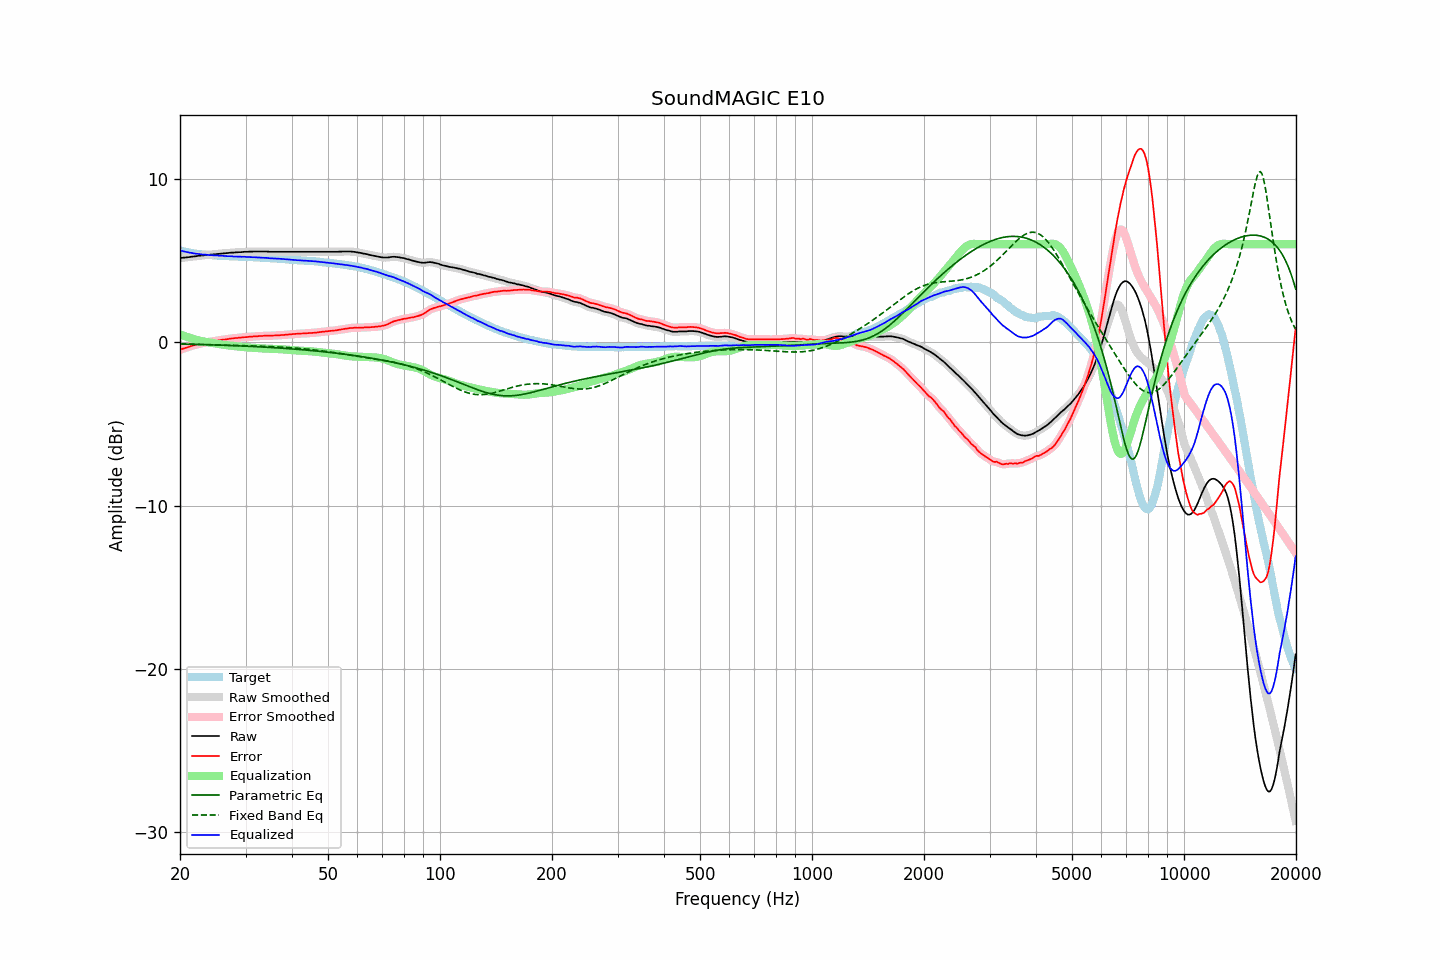

Data behind this chart, as committed beside it:
frequency, raw, error, smoothed, error_smoothed, equalization, parametric_eq, fixed_band_eq, equalized_raw, equalized_smoothed, target
20.00, 5.15, -0.47, 5.15, -0.46, 0.47, -0.11, -0.11, 5.62, 5.62, 5.62
20.20, 5.16, -0.42, 5.16, -0.43, 0.43, -0.11, -0.12, 5.59, 5.59, 5.59
20.40, 5.17, -0.39, 5.17, -0.40, 0.40, -0.12, -0.12, 5.57, 5.57, 5.57
20.61, 5.18, -0.36, 5.18, -0.36, 0.36, -0.12, -0.12, 5.54, 5.54, 5.55
20.81, 5.19, -0.33, 5.19, -0.33, 0.33, -0.12, -0.12, 5.52, 5.52, 5.53
21.02, 5.20, -0.30, 5.20, -0.30, 0.30, -0.12, -0.12, 5.50, 5.50, 5.50
21.23, 5.21, -0.27, 5.21, -0.27, 0.27, -0.13, -0.13, 5.48, 5.48, 5.48
21.44, 5.23, -0.23, 5.23, -0.24, 0.24, -0.13, -0.13, 5.47, 5.47, 5.46
21.66, 5.24, -0.20, 5.24, -0.21, 0.21, -0.13, -0.13, 5.45, 5.45, 5.44
21.87, 5.25, -0.18, 5.25, -0.18, 0.18, -0.13, -0.13, 5.43, 5.43, 5.43
22.09, 5.26, -0.15, 5.26, -0.15, 0.15, -0.14, -0.13, 5.41, 5.42, 5.41
22.31, 5.28, -0.12, 5.28, -0.12, 0.13, -0.14, -0.14, 5.41, 5.40, 5.40
22.54, 5.29, -0.10, 5.29, -0.10, 0.10, -0.14, -0.14, 5.39, 5.39, 5.39
22.76, 5.30, -0.08, 5.30, -0.08, 0.08, -0.14, -0.14, 5.38, 5.38, 5.38
22.99, 5.31, -0.06, 5.31, -0.06, 0.06, -0.15, -0.14, 5.37, 5.37, 5.37
23.22, 5.32, -0.04, 5.32, -0.04, 0.04, -0.15, -0.15, 5.36, 5.36, 5.36
23.45, 5.33, -0.02, 5.33, -0.02, 0.02, -0.15, -0.15, 5.35, 5.35, 5.35
23.69, 5.34, 0.00, 5.34, 0.00, 0.00, -0.16, -0.15, 5.34, 5.34, 5.34
23.92, 5.35, 0.01, 5.35, 0.02, -0.02, -0.16, -0.15, 5.34, 5.34, 5.34
24.16, 5.36, 0.03, 5.36, 0.03, -0.03, -0.16, -0.16, 5.33, 5.33, 5.33
24.40, 5.37, 0.04, 5.37, 0.05, -0.05, -0.16, -0.16, 5.32, 5.32, 5.33
24.65, 5.38, 0.06, 5.38, 0.06, -0.07, -0.17, -0.16, 5.32, 5.32, 5.32
24.89, 5.39, 0.08, 5.39, 0.08, -0.08, -0.17, -0.16, 5.31, 5.31, 5.32
25.14, 5.40, 0.10, 5.40, 0.10, -0.10, -0.17, -0.17, 5.30, 5.30, 5.30
25.39, 5.41, 0.12, 5.41, 0.11, -0.11, -0.18, -0.17, 5.30, 5.30, 5.29
25.65, 5.42, 0.13, 5.42, 0.13, -0.13, -0.18, -0.17, 5.29, 5.29, 5.29
25.91, 5.43, 0.15, 5.43, 0.15, -0.14, -0.18, -0.18, 5.29, 5.29, 5.28
26.16, 5.44, 0.16, 5.44, 0.16, -0.16, -0.19, -0.18, 5.28, 5.28, 5.28
26.43, 5.44, 0.16, 5.44, 0.17, -0.17, -0.19, -0.18, 5.27, 5.27, 5.28
26.69, 5.45, 0.18, 5.45, 0.18, -0.18, -0.20, -0.18, 5.27, 5.27, 5.27
26.96, 5.46, 0.19, 5.46, 0.20, -0.20, -0.20, -0.19, 5.27, 5.27, 5.27
27.23, 5.47, 0.21, 5.47, 0.21, -0.21, -0.20, -0.19, 5.26, 5.26, 5.26
27.50, 5.48, 0.23, 5.48, 0.22, -0.22, -0.21, -0.19, 5.26, 5.26, 5.26
27.77, 5.48, 0.23, 5.49, 0.24, -0.23, -0.21, -0.19, 5.25, 5.25, 5.26
28.05, 5.49, 0.25, 5.49, 0.24, -0.24, -0.21, -0.20, 5.25, 5.25, 5.24
28.33, 5.50, 0.26, 5.50, 0.26, -0.26, -0.22, -0.20, 5.25, 5.24, 5.24
28.62, 5.50, 0.26, 5.50, 0.27, -0.27, -0.22, -0.20, 5.23, 5.24, 5.24
28.90, 5.51, 0.28, 5.51, 0.28, -0.28, -0.23, -0.21, 5.24, 5.23, 5.23
29.19, 5.51, 0.28, 5.51, 0.29, -0.29, -0.23, -0.21, 5.23, 5.23, 5.23
29.48, 5.52, 0.29, 5.52, 0.30, -0.29, -0.24, -0.21, 5.23, 5.23, 5.23
29.78, 5.53, 0.31, 5.53, 0.30, -0.30, -0.24, -0.22, 5.23, 5.22, 5.23
30.08, 5.53, 0.31, 5.53, 0.31, -0.31, -0.24, -0.22, 5.22, 5.22, 5.22
30.38, 5.53, 0.32, 5.54, 0.32, -0.32, -0.25, -0.22, 5.21, 5.22, 5.21
30.68, 5.54, 0.33, 5.54, 0.33, -0.33, -0.25, -0.22, 5.21, 5.21, 5.21
30.99, 5.54, 0.33, 5.54, 0.33, -0.33, -0.26, -0.23, 5.21, 5.21, 5.21
31.30, 5.54, 0.33, 5.55, 0.34, -0.34, -0.26, -0.23, 5.20, 5.20, 5.21
31.61, 5.55, 0.36, 5.55, 0.35, -0.35, -0.27, -0.23, 5.20, 5.20, 5.19
31.93, 5.55, 0.36, 5.55, 0.36, -0.36, -0.27, -0.24, 5.19, 5.19, 5.19
32.24, 5.55, 0.36, 5.55, 0.37, -0.36, -0.28, -0.24, 5.19, 5.19, 5.19
32.57, 5.55, 0.37, 5.55, 0.37, -0.37, -0.28, -0.24, 5.18, 5.18, 5.18
32.89, 5.55, 0.38, 5.55, 0.38, -0.38, -0.29, -0.25, 5.17, 5.17, 5.18
33.22, 5.55, 0.38, 5.55, 0.38, -0.38, -0.29, -0.25, 5.17, 5.17, 5.17
33.55, 5.55, 0.39, 5.55, 0.39, -0.39, -0.30, -0.25, 5.17, 5.17, 5.16
33.89, 5.55, 0.39, 5.55, 0.39, -0.39, -0.31, -0.26, 5.16, 5.16, 5.16
34.23, 5.55, 0.40, 5.55, 0.40, -0.39, -0.31, -0.26, 5.16, 5.16, 5.16
34.57, 5.54, 0.40, 5.54, 0.39, -0.40, -0.32, -0.27, 5.15, 5.15, 5.14
34.92, 5.53, 0.39, 5.54, 0.39, -0.40, -0.32, -0.27, 5.13, 5.14, 5.14
35.27, 5.53, 0.39, 5.53, 0.40, -0.40, -0.33, -0.27, 5.13, 5.13, 5.14
35.62, 5.53, 0.41, 5.53, 0.40, -0.40, -0.33, -0.28, 5.13, 5.13, 5.12
35.97, 5.53, 0.41, 5.53, 0.41, -0.41, -0.34, -0.28, 5.12, 5.12, 5.12
... 635 more rows
